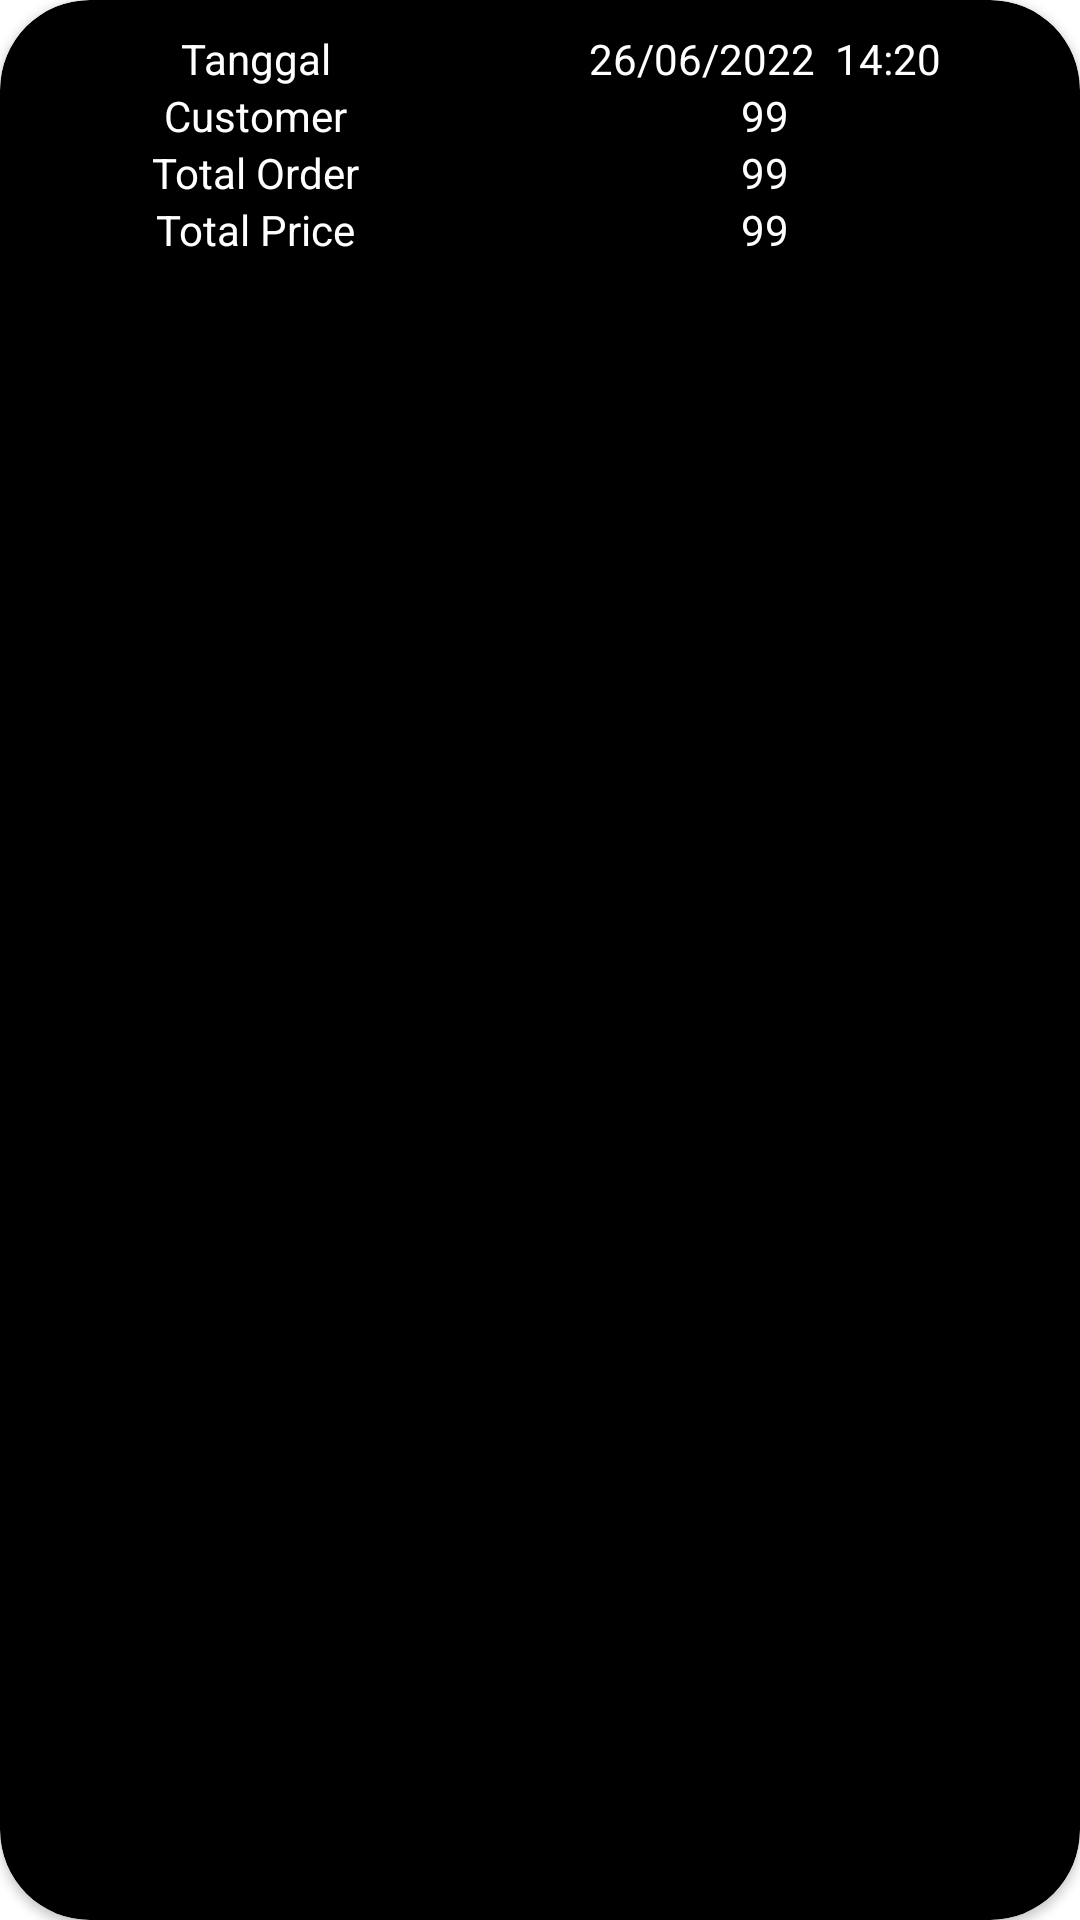

This screen was rendered from an Android layout file. Write that file and the resources it references.
<!-- AndroidManifest.xml: application theme Theme.Tafanisya -->
<!-- res/layout/item.xml -->
<?xml version="1.0" encoding="utf-8"?>
<androidx.cardview.widget.CardView xmlns:android="http://schemas.android.com/apk/res/android"
    xmlns:app="http://schemas.android.com/apk/res-auto"
    android:id="@+id/CardViewText"
    android:layout_width="412dp"
    android:layout_height="wrap_content"
    android:layout_alignParentStart="true"
    android:layout_alignParentTop="true"
    android:layout_alignParentEnd="true"
    android:layout_gravity="top"
    android:background="#888181"
    app:cardBackgroundColor="@color/black"
    app:cardCornerRadius="30dp"
    app:layout_constraintBottom_toBottomOf="parent"
    app:layout_constraintEnd_toEndOf="parent"
    app:layout_constraintStart_toStartOf="parent"
    app:layout_constraintTop_toTopOf="parent">

    <LinearLayout
        android:layout_width="405dp"
        android:layout_height="wrap_content"
        android:orientation="horizontal">

        <LinearLayout
            android:layout_width="150dp"
            android:layout_height="wrap_content"
            android:layout_margin="10dp"
            android:orientation="vertical">

            <TextView
                android:id="@+id/textView12"
                android:layout_width="match_parent"
                android:layout_height="wrap_content"
                android:gravity="center"
                android:text="Tanggal"
                android:textColor="#FFFFFF" />

            <TextView
                android:id="@+id/textView13"
                android:layout_width="match_parent"
                android:layout_height="wrap_content"
                android:gravity="center"
                android:text="Customer"
                android:textColor="#FFFFFF" />

            <TextView
                android:id="@+id/textView14"
                android:layout_width="match_parent"
                android:layout_height="wrap_content"
                android:gravity="center"
                android:text="Total Order"
                android:textColor="#FFFFFF" />

            <TextView
                android:id="@+id/textView15"
                android:layout_width="match_parent"
                android:layout_height="wrap_content"
                android:gravity="center"
                android:text="Total Price"
                android:textColor="#FFFFFF" />


        </LinearLayout>

        <LinearLayout
            android:layout_width="150dp"
            android:layout_height="wrap_content"
            android:layout_margin="10dp"
            android:orientation="vertical">

            <TextView
                android:id="@+id/his_tanggal_tv"
                android:layout_width="match_parent"
                android:layout_height="wrap_content"
                android:layout_gravity="top"
                android:gravity="center"
                android:text="26/06/2022  14:20"
                android:textColor="#FFFFFF" />

            <TextView
                android:id="@+id/his_name_tv"
                android:layout_width="match_parent"
                android:layout_height="wrap_content"
                android:gravity="center"
                android:text="99"
                android:textColor="#FFFFFF" />

            <TextView
                android:id="@+id/his_totalorder_tv"
                android:layout_width="match_parent"
                android:layout_height="wrap_content"
                android:gravity="center"
                android:text="99"
                android:textColor="#FFFCFC" />

            <TextView
                android:id="@+id/his_price_tv"
                android:layout_width="match_parent"
                android:layout_height="wrap_content"
                android:gravity="center"
                android:text="99"
                android:textColor="#FFFFFF" />


        </LinearLayout>

    </LinearLayout>

</androidx.cardview.widget.CardView>
<!-- resources referenced by this layout -->
<resources>
  <color name="black">#FF000000</color>
  <style name="Theme.Tafanisya" parent="Theme.MaterialComponents.DayNight.NoActionBar">
          
          <item name="colorPrimary">@color/purple_500</item>
          <item name="colorPrimaryVariant">@color/purple_700</item>
          <item name="colorOnPrimary">@color/white</item>
          
          <item name="colorSecondary">@color/teal_200</item>
          <item name="colorSecondaryVariant">@color/teal_700</item>
          <item name="colorOnSecondary">@color/black</item>
          
          <item name="android:statusBarColor" tools:targetApi="l">?attr/colorPrimaryVariant</item>
          
      </style>
  <color name="purple_500">#340C0C</color>
  <color name="purple_700">#340C0C</color>
  <color name="white">#FFFFFFFF</color>
  <color name="teal_200">#E1E1E1</color>
  <color name="teal_700">#FF018786</color>
</resources>
